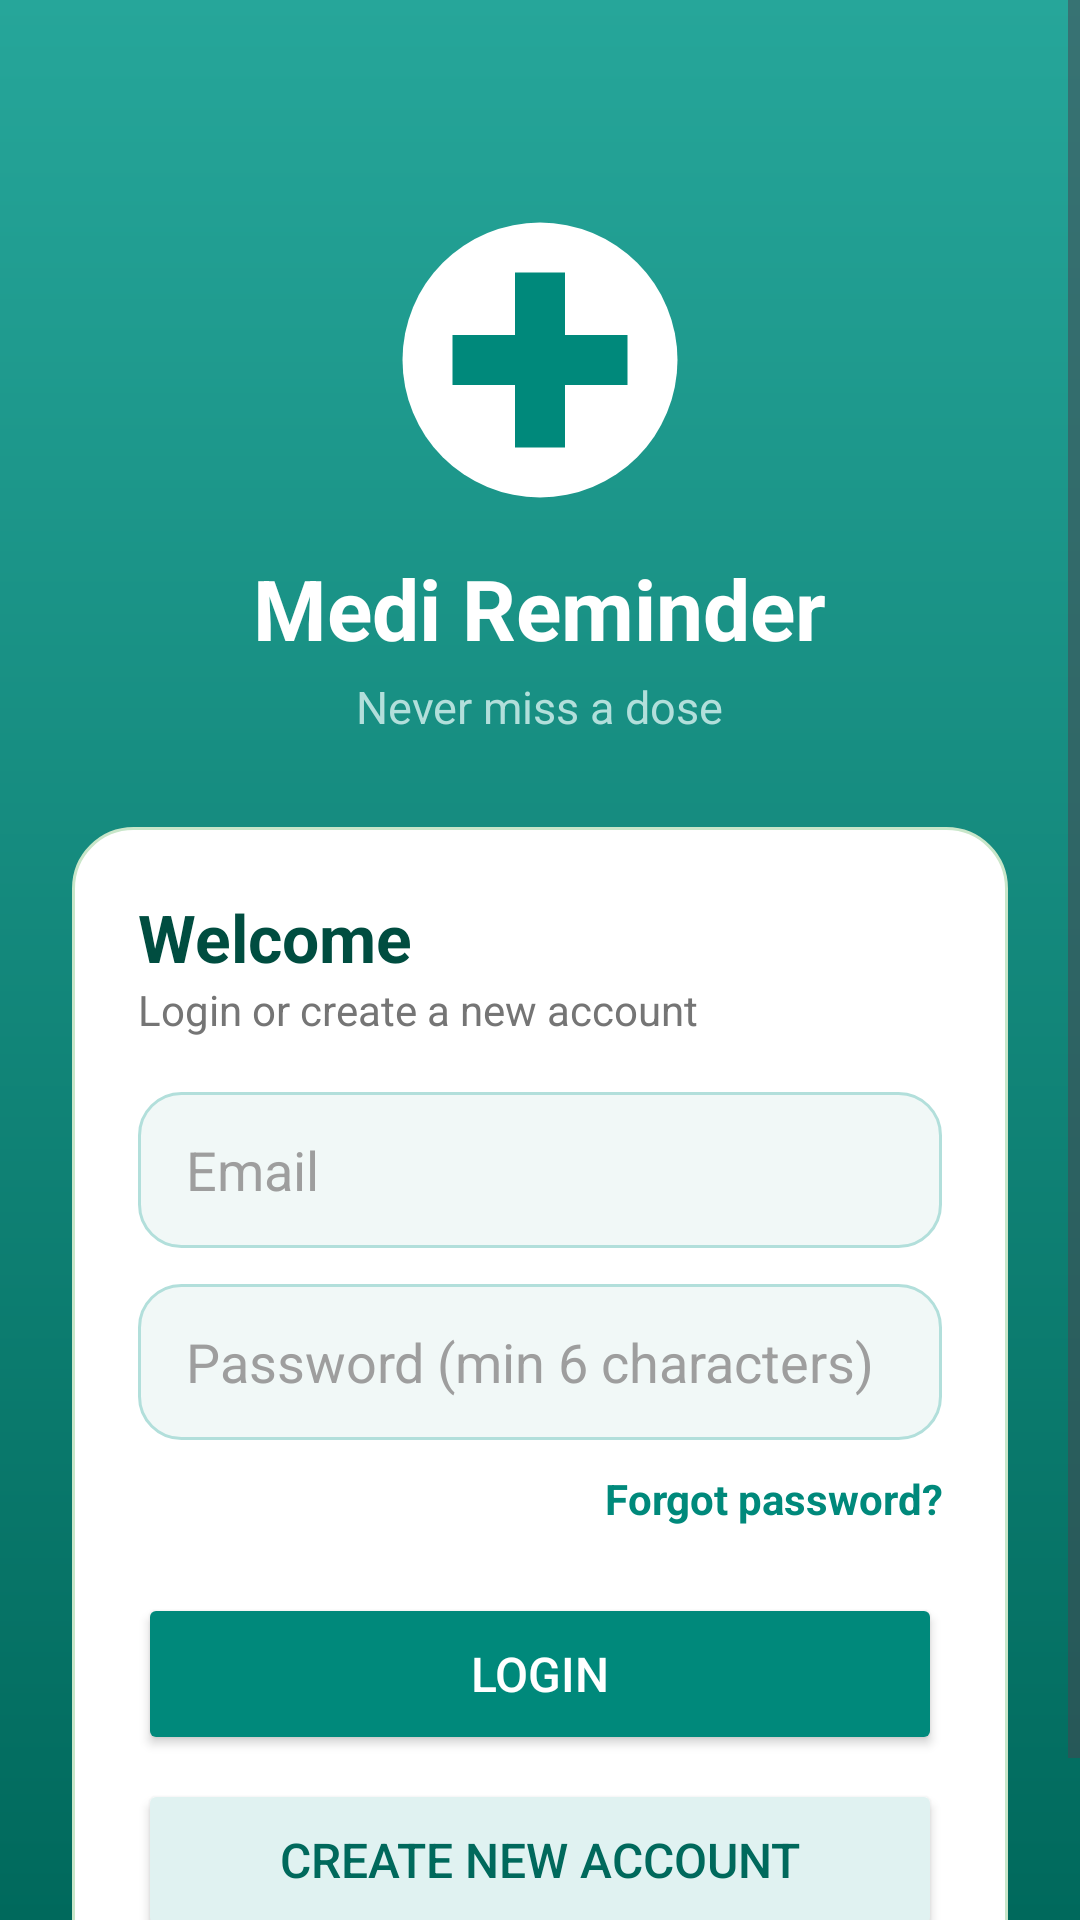

Here is an Android app screen rendered from its layout file. Give the layout XML and the strings, colors and styles it references.
<!-- AndroidManifest.xml: application theme Theme.MediReminder3 -->
<!-- res/layout/activity_login.xml -->
<?xml version="1.0" encoding="utf-8"?>
<ScrollView xmlns:android="http://schemas.android.com/apk/res/android"
    android:layout_width="match_parent"
    android:layout_height="match_parent"
    android:fillViewport="true"
    android:background="@drawable/bg_gradient">

    <LinearLayout
        android:layout_width="match_parent"
        android:layout_height="wrap_content"
        android:orientation="vertical"
        android:gravity="center_horizontal"
        android:paddingTop="70dp"
        android:paddingBottom="30dp"
        android:paddingLeft="24dp"
        android:paddingRight="24dp">

        <ImageView
            android:layout_width="100dp"
            android:layout_height="100dp"
            android:src="@drawable/ic_logo"/>

        <TextView
            android:layout_width="wrap_content"
            android:layout_height="wrap_content"
            android:layout_marginTop="14dp"
            android:text="Medi Reminder"
            android:textColor="#FFFFFF"
            android:textSize="28sp"
            android:textStyle="bold"/>

        <TextView
            android:layout_width="wrap_content"
            android:layout_height="wrap_content"
            android:layout_marginTop="4dp"
            android:layout_marginBottom="30dp"
            android:text="Never miss a dose"
            android:textColor="#B2DFDB"
            android:textSize="15sp"/>

        <LinearLayout
            android:layout_width="match_parent"
            android:layout_height="wrap_content"
            android:orientation="vertical"
            android:padding="22dp"
            android:background="@drawable/bg_card">

            <TextView
                android:layout_width="wrap_content"
                android:layout_height="wrap_content"
                android:text="Welcome"
                android:textColor="#004D40"
                android:textSize="22sp"
                android:textStyle="bold"/>

            <TextView
                android:layout_width="wrap_content"
                android:layout_height="wrap_content"
                android:layout_marginBottom="18dp"
                android:text="Login or create a new account"
                android:textColor="#757575"
                android:textSize="14sp"/>

            <EditText android:id="@+id/etEmail"
                android:layout_width="match_parent"
                android:layout_height="52dp"
                android:background="@drawable/bg_input"
                android:paddingLeft="16dp"
                android:paddingRight="16dp"
                android:hint="Email"
                android:textColor="#212121"
                android:textColorHint="#9E9E9E"
                android:inputType="textEmailAddress"/>

            <EditText android:id="@+id/etPassword"
                android:layout_width="match_parent"
                android:layout_height="52dp"
                android:layout_marginTop="12dp"
                android:background="@drawable/bg_input"
                android:paddingLeft="16dp"
                android:paddingRight="16dp"
                android:hint="Password (min 6 characters)"
                android:textColor="#212121"
                android:textColorHint="#9E9E9E"
                android:inputType="textPassword"/>
            <TextView android:id="@+id/tvForgot"
                android:layout_width="match_parent"
                android:layout_height="wrap_content"
                android:gravity="end"
                android:paddingTop="10dp"
                android:paddingBottom="2dp"
                android:text="Forgot password?"
                android:textColor="#00897B"
                android:textStyle="bold"
                android:textSize="14sp"/>



            <TextView android:id="@+id/tvError"
                android:layout_width="match_parent"
                android:layout_height="wrap_content"
                android:layout_marginTop="14dp"
                android:padding="12dp"
                android:background="@drawable/bg_error"
                android:textColor="#C62828"
                android:textStyle="bold"
                android:textSize="14sp"
                android:visibility="gone"/>
            <Button android:id="@+id/btnLogin"
                android:layout_width="match_parent"
                android:layout_height="54dp"
                android:layout_marginTop="20dp"
                android:text="Login"
                android:textSize="16sp"
                android:backgroundTint="#00897B"
                android:textColor="#FFFFFF"/>

            <Button android:id="@+id/btnRegister"
                android:layout_width="match_parent"
                android:layout_height="54dp"
                android:layout_marginTop="8dp"
                android:text="Create new account"
                android:textSize="16sp"
                android:backgroundTint="#E0F2F1"
                android:textColor="#00695C"/>
        </LinearLayout>
    </LinearLayout>
</ScrollView>
<!-- resources referenced by this layout -->
<resources>
  <!-- drawable bg_card (drawable) -->
  <?xml version="1.0" encoding="utf-8"?>
  <shape xmlns:android="http://schemas.android.com/apk/res/android"
      android:shape="rectangle">
      <solid android:color="#FFFFFF"/>
      <stroke android:width="1dp" android:color="#C8E6C9"/>
      <corners android:radius="20dp"/>
  </shape>
  <!-- drawable bg_error (drawable) -->
  <?xml version="1.0" encoding="utf-8"?>
  <shape xmlns:android="http://schemas.android.com/apk/res/android"
      android:shape="rectangle">
      <solid android:color="#FDECEA"/>
      <stroke android:width="1.5dp" android:color="#E53935"/>
      <corners android:radius="12dp"/>
  </shape>
  <!-- drawable bg_gradient (drawable) -->
  <?xml version="1.0" encoding="utf-8"?>
  <shape xmlns:android="http://schemas.android.com/apk/res/android"
      android:shape="rectangle">
      <gradient
          android:angle="270"
          android:startColor="#26A69A"
          android:endColor="#00695C"/>
  </shape>
  <!-- drawable bg_input (drawable) -->
  <?xml version="1.0" encoding="utf-8"?>
  <shape xmlns:android="http://schemas.android.com/apk/res/android"
      android:shape="rectangle">
      <solid android:color="#F1F8F7"/>
      <stroke android:width="1dp" android:color="#B2DFDB"/>
      <corners android:radius="14dp"/>
  </shape>
  <!-- drawable ic_logo (drawable) -->
  <?xml version="1.0" encoding="utf-8"?>
  <vector xmlns:android="http://schemas.android.com/apk/res/android"
      android:width="96dp"
      android:height="96dp"
      android:viewportWidth="96"
      android:viewportHeight="96">
      <path
          android:fillColor="#FFFFFF"
          android:pathData="M48,48m-44,0a44,44 0,1 1,88 0a44,44 0,1 1,-88 0"/>
      <path
          android:fillColor="#00897B"
          android:pathData="M40,20h16v20h20v16h-20v20h-16v-20h-20v-16h20z"/>
  </vector>
  <style name="Theme.MediReminder3" parent="Base.Theme.MediReminder3" />
  <style name="Base.Theme.MediReminder3" parent="Theme.Material3.DayNight.NoActionBar">
          
          
      </style>
</resources>
